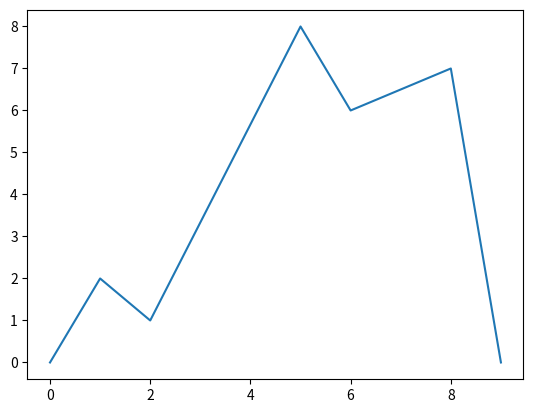

Generate this figure with matplotlib:
# import matplotlib
# print(matplotlib.__version__)
import matplotlib.pyplot as plt
import numpy as np

xpoints = np.array([0,1, 2, 5, 6, 8, 9])
ypoints = np.array([0,2, 1, 8, 6, 7, 0])

plt.plot(xpoints, ypoints)
plt.show()

